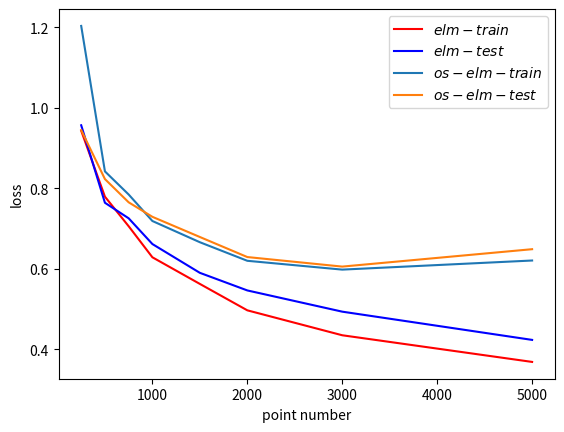

Generate this figure with matplotlib:
"""
[redacted]
学校：中国地质大学（武汉）
"""
import matplotlib.pyplot as plt

if __name__ == '__main__':
    x = [250,500,750,1000,1500,2000,3000,5000]
    y = [0.8731,0.9091,0.9284,0.9386,0.9512,0.9614,0.9704,0.9813]
    y2 = [0.8778,0.9119,0.9266,0.9394,0.9470,0.9556,0.9624,0.9685]

    y3 = [0.8718,0.9007,0.9167,0.9261,0.9375,0.9451,0.9512,0.9511]
    y4 = [0.8782,0.9064,0.9148,0.9264,0.9358,0.9382,0.9450,0.9425]

    loss1=[0.9428,0.7790,0.7056,0.6285,0.5624,0.4968,0.4349,0.3687]
    loss2=[0.9563,0.7639,0.7253,0.6614,0.5899,0.5462,0.4935,0.4234]
    loss3=[1.203,0.8418,0.7844,0.7186,0.6659,0.6198,0.5979,0.6205]
    loss4=[0.9444,0.8227,0.7650,0.7290,0.6789,0.6291,0.6054,0.6486]
    plt.plot(x, loss1,label= '$elm-train$',color="red")
    plt.plot(x, loss2,label= '$elm-test$',color="blue")
    plt.plot(x, loss3, label='$os-elm-train$')
    plt.plot(x, loss4, label='$os-elm-test$')
    plt.legend()
    plt.xlabel("point number")
    plt.ylabel("loss")
    plt.show()